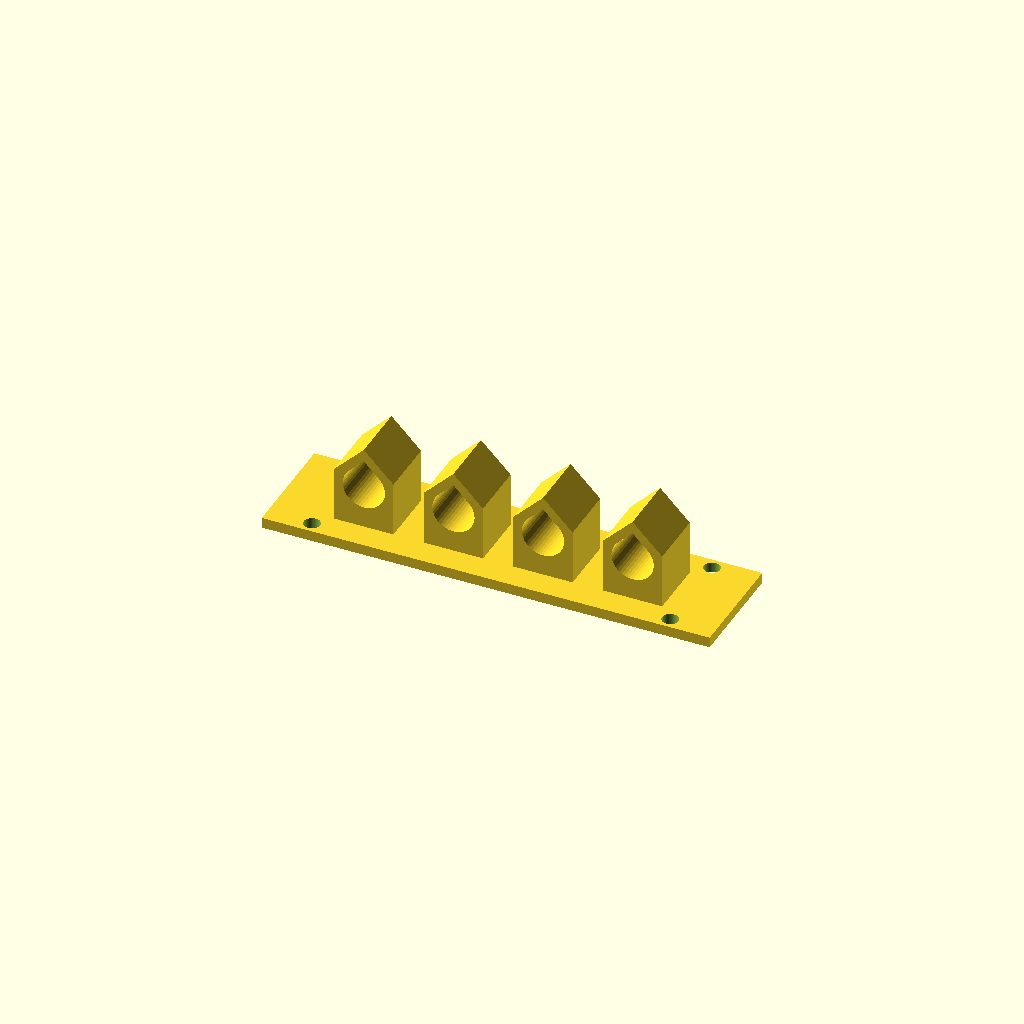
Cell 1: the model at its default parameters.
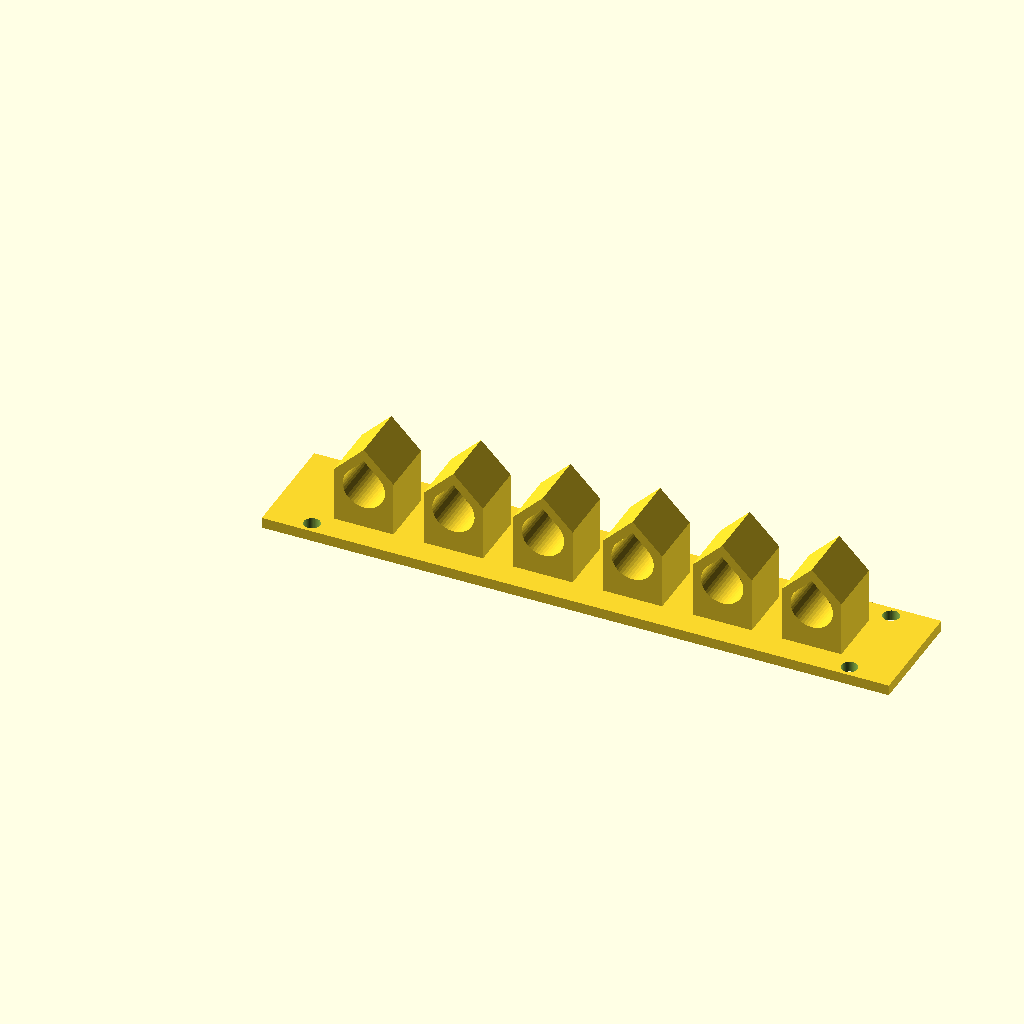
Cell 2: tool_count = 6 (everything else at default).
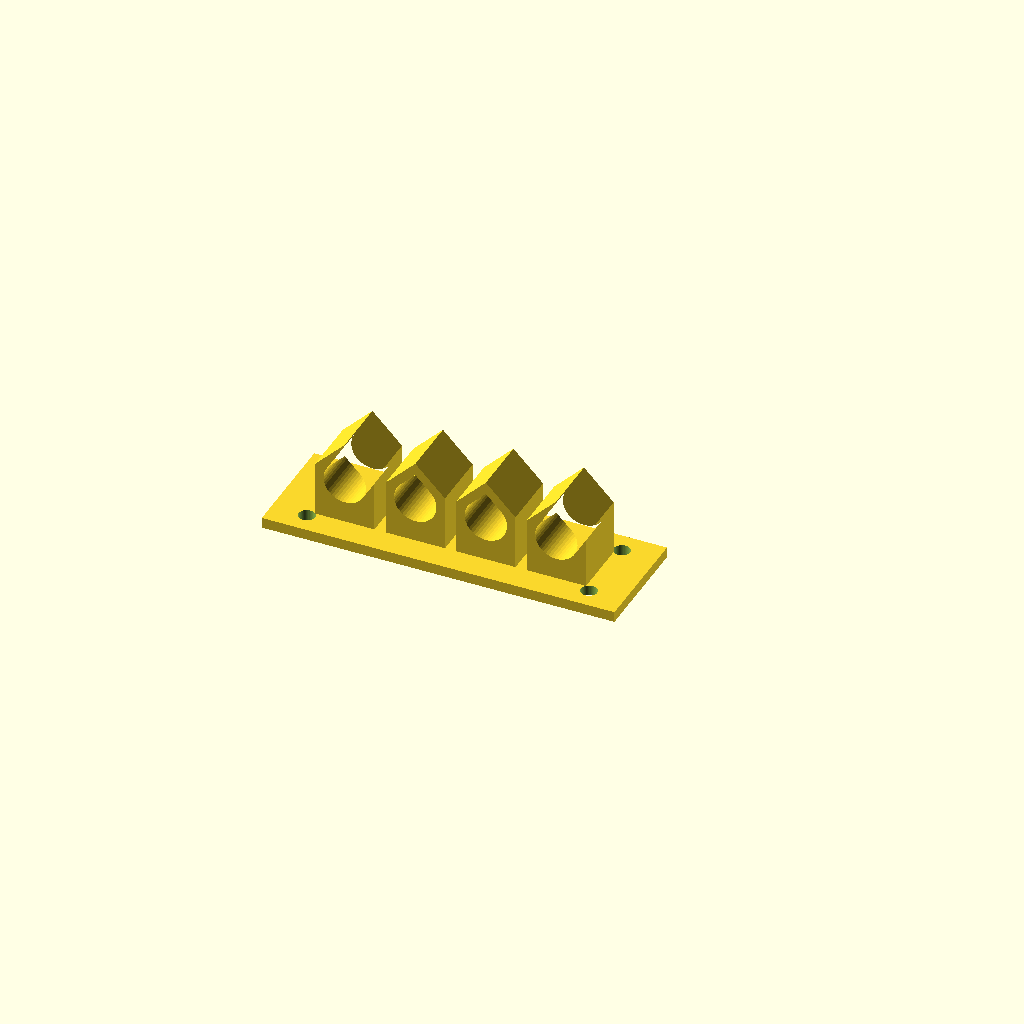
Cell 3: tool_spacing = 20 (everything else at default).
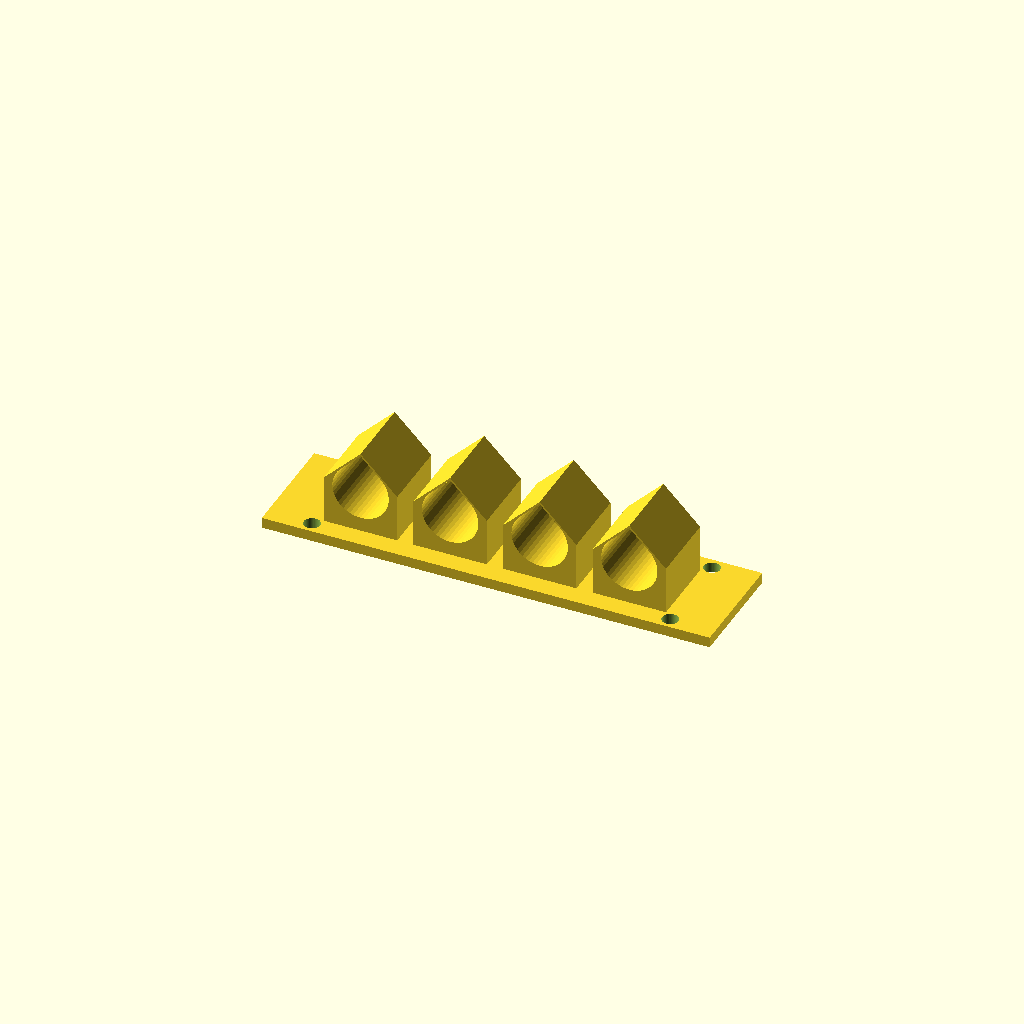
Cell 4 — socket_diameter set to 16, the other parameters unchanged.
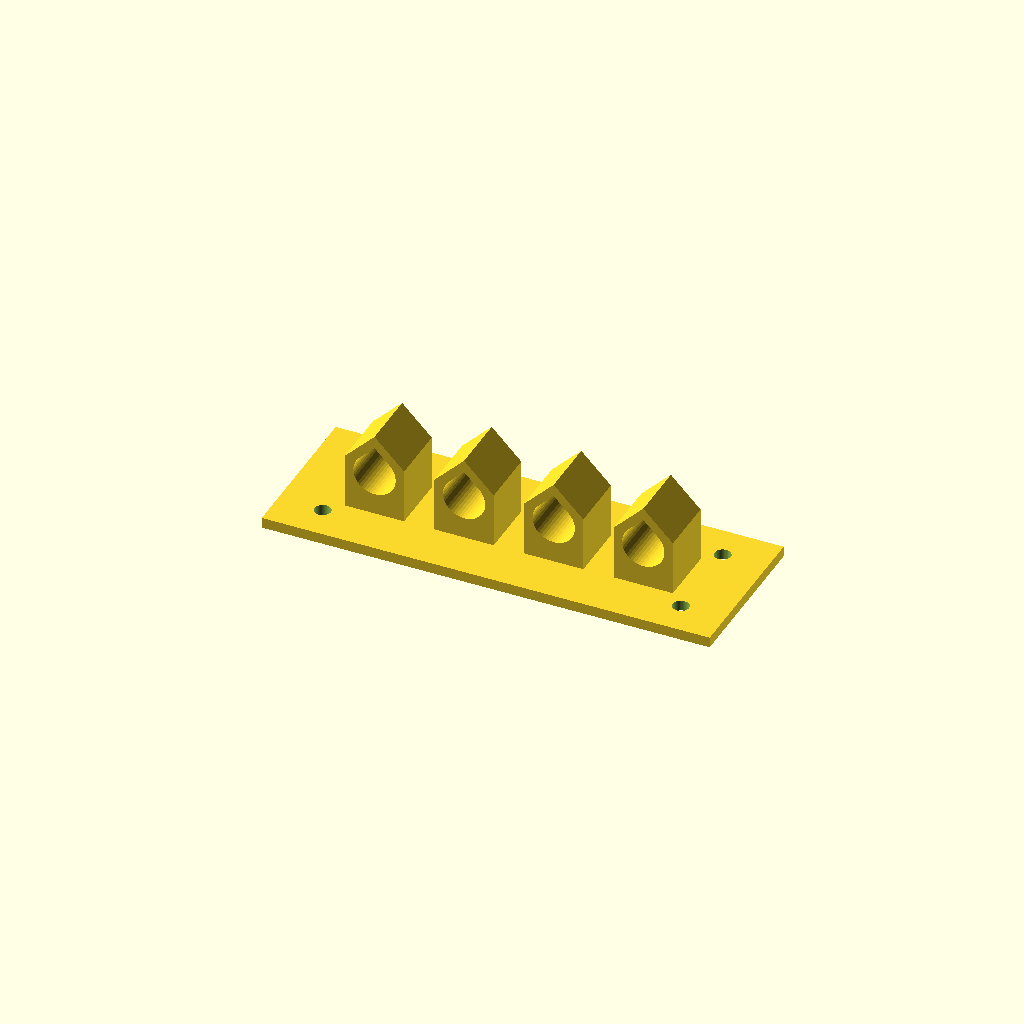
Cell 5: plate_height = 45 (everything else at default).
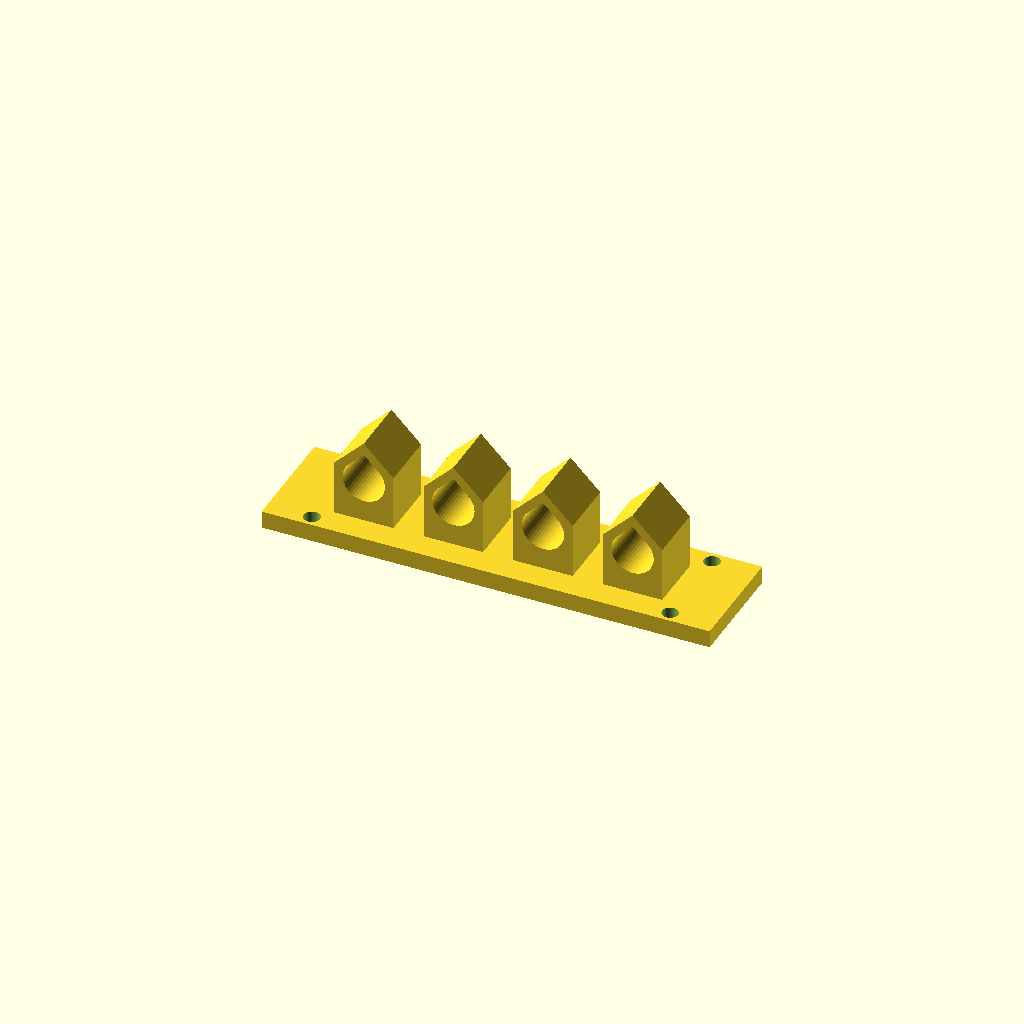
Cell 6 — plate_thickness set to 5, the other parameters unchanged.
One fixed orthographic camera (rotation 55°, 0°, 25°; colour scheme Cornfield) for every cell.
Source of the model, web/examples/pegboard-driver-rack.scad:
// Four-tool rack for 25.4 mm pegboard; print with the rear plate on the bed.
// Attach with M4 bolts and washers through the pegboard, then insert drivers.
tool_count = 4; // Number of tool sockets [2:1:6]
tool_spacing = 25.4; // Socket and peg pitch, mm [20:0.2:30]
socket_diameter = 12; // Clear tool-shaft bore, mm [8:1:16]
plate_height = 32; // Backplate height, mm [28:1:45]
plate_thickness = 3; // Backplate thickness, mm [2:0.2:5]
socket_depth = 24; // Projection from pegboard, mm [24:1:32]
socket_wall = 2.4; // Material around socket, mm [1.6:0.2:4]
bolt_diameter = 4.6; // M4 clearance, mm [4.4:0.1:5]
$fn = 48; // Circular resolution
cut_extra = 1; // Cutter overlap, mm
plate_width = (tool_count+1)*tool_spacing; // Derived plate width, mm
socket_outer = socket_diameter/2+socket_wall; // Derived radius, mm

module tool_socket(x) {
    // Bores run across the plate: their pointed roofs rise at 45 degrees.
    translate([x,plate_height/2,plate_thickness])
        rotate([90,0,0]) linear_extrude(2*socket_outer,center=true)
            difference() {
                polygon([[-socket_outer,0],[socket_outer,0],
                         [socket_outer,socket_depth-socket_outer],
                         [0,socket_depth],
                         [-socket_outer,socket_depth-socket_outer]]);
                translate([0,socket_depth/2])
                    union() {
                        circle(d=socket_diameter);
                        polygon([[-socket_diameter/(2*sqrt(2)),socket_diameter/(2*sqrt(2))],
                                 [0,socket_diameter/sqrt(2)],
                                 [socket_diameter/(2*sqrt(2)),socket_diameter/(2*sqrt(2))]]);
                    }
            }
}

difference() {
    union() {
        cube([plate_width,plate_height,plate_thickness]);
        for (i=[1:tool_count]) tool_socket(i*tool_spacing);
    }
    for (x=[tool_spacing/2,plate_width-tool_spacing/2])
        for (y=[(plate_height-tool_spacing)/2,(plate_height+tool_spacing)/2])
            translate([x,y,-cut_extra])
                cylinder(h=plate_thickness+2*cut_extra,d=bolt_diameter);
}
Customizer parameters (derived from the source; name, type, default, range or options):
tool_count: number, default 4, range 2 to 6, step 1
tool_spacing: number, default 25.4, range 20 to 30, step 0.2
socket_diameter: number, default 12, range 8 to 16, step 1
plate_height: number, default 32, range 28 to 45, step 1
plate_thickness: number, default 3, range 2 to 5, step 0.2
socket_depth: number, default 24, range 24 to 32, step 1
socket_wall: number, default 2.4, range 1.6 to 4, step 0.2
bolt_diameter: number, default 4.6, range 4.4 to 5, step 0.1
cut_extra: number, default 1
